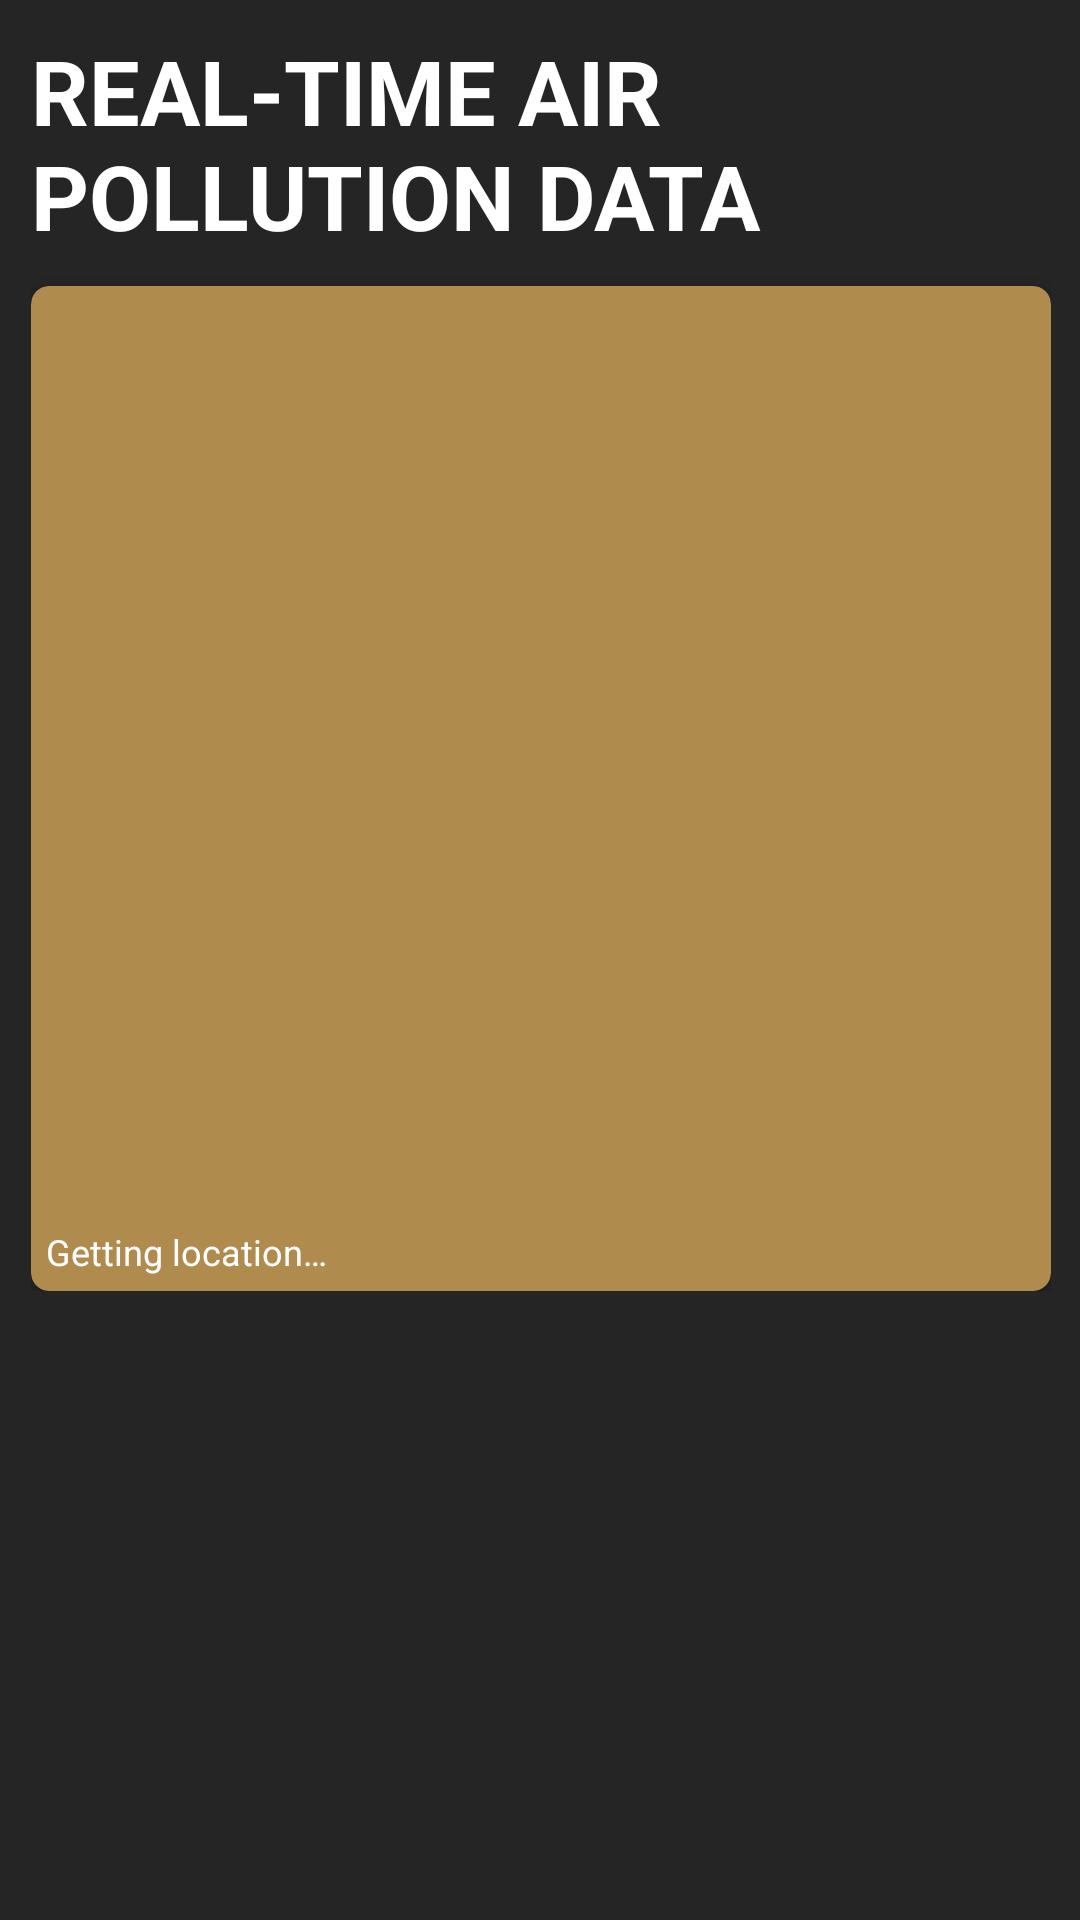

The Android layout XML behind this screen, and the referenced resources:
<!-- AndroidManifest.xml: application theme AppTheme -->
<!-- res/layout/fragment_fragment3.xml -->
<FrameLayout xmlns:android="http://schemas.android.com/apk/res/android"
    xmlns:tools="http://schemas.android.com/tools"
    android:id="@+id/thirdTab"
    android:layout_width="match_parent"
    android:layout_height="match_parent"
    tools:context="jadkowski.dawid.pollutionapp.fragments.RealTimeFrag">

    <ScrollView xmlns:android="http://schemas.android.com/apk/res/android"
        xmlns:tools="http://schemas.android.com/tools"
        android:layout_width="match_parent"
        android:layout_height="match_parent"
        android:layout_marginLeft="-20dp"
        android:layout_marginRight="-20dp"
        android:background="#262525"
        android:paddingLeft="@dimen/activity_horizontal_margin"
        android:paddingRight="@dimen/activity_horizontal_margin">

        <LinearLayout xmlns:android="http://schemas.android.com/apk/res/android"
            xmlns:cardview="http://schemas.android.com/apk/res-auto"
            android:layout_width="match_parent"
            android:layout_height="wrap_content"
            android:gravity="center_horizontal"
            android:orientation="vertical"
            android:paddingLeft="30dp"
            android:paddingRight="30dp">

            <TextView
                android:id="@+id/textView6"
                android:layout_width="wrap_content"
                android:layout_height="0dp"
                android:layout_gravity="start"
                android:layout_marginTop="10dp"
                android:layout_weight="0.72"
                android:text="@string/real_time_air_pollution_data"
                android:textAppearance="?android:attr/textAppearanceLarge"
                android:textColor="#ffffff"
                android:textSize="30sp"
                android:textStyle="bold" />

            <android.support.v7.widget.CardView
                android:id="@+id/realtimeCard"
                android:layout_width="fill_parent"
                android:layout_height="335dp"
                android:layout_gravity="center_horizontal"
                android:layout_marginTop="10dp"
                cardview:cardBackgroundColor="#af8b4e"
                cardview:cardCornerRadius="6dp"
                cardview:cardElevation="4dp">

                <LinearLayout
                    android:id="@+id/linearLayout"
                    android:layout_width="fill_parent"
                    android:layout_height="315dp"
                    android:orientation="vertical"
                    android:padding="8dp"
                    android:weightSum="1">

                    <FrameLayout
                        android:id="@+id/realtimeLayout"
                        android:layout_width="match_parent"
                        android:layout_height="match_parent"
                        android:layout_marginStart="4dp" />

                </LinearLayout>

                <TextView
                    android:id="@+id/deviceLocation"
                    android:layout_width="wrap_content"
                    android:layout_height="wrap_content"
                    android:layout_gravity="start|bottom"
                    android:layout_marginBottom="5dp"
                    android:layout_marginStart="5dp"
                    android:layout_weight="0.72"
                    android:text="@string/getting_location"
                    android:textAppearance="?android:attr/textAppearanceMedium"
                    android:textColor="#ffffff"
                    android:textSize="12sp" />

            </android.support.v7.widget.CardView>

        </LinearLayout>

    </ScrollView>

</FrameLayout>
<!-- resources referenced by this layout -->
<resources>
  <string name="getting_location">Getting location…</string>
  <string name="real_time_air_pollution_data">REAL-TIME AIR POLLUTION DATA</string>
  <style name="AppTheme" parent="Theme.AppCompat.Light.NoActionBar">
          
          <item name="colorPrimary">@color/colorPrimary</item>
          <item name="colorPrimaryDark">@color/colorPrimaryDark</item>
          <item name="colorAccent">@color/colorAccent</item>
      </style>
  <color name="colorPrimary">#262525</color>
  <color name="colorPrimaryDark">#101010</color>
  <color name="colorAccent">#ffffff</color>
</resources>
